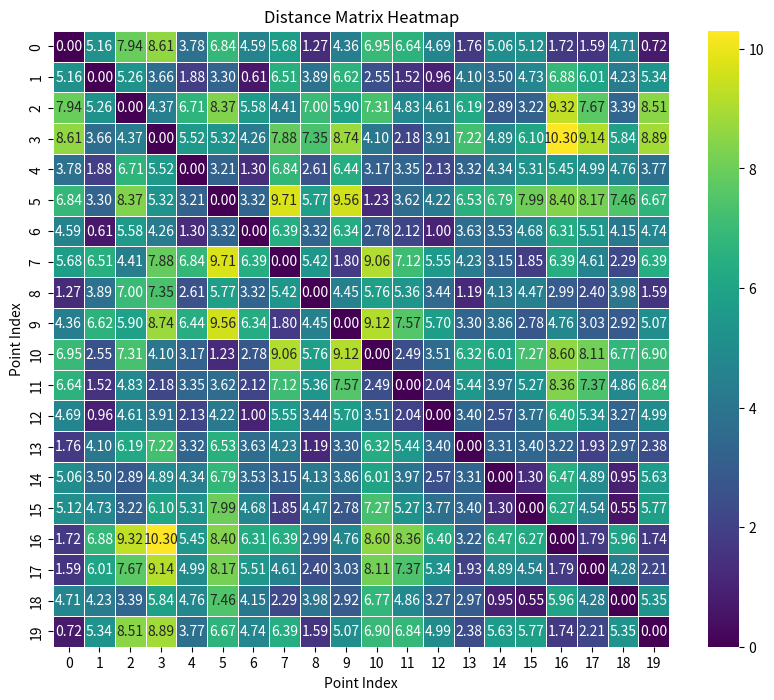

Generate this figure with matplotlib:
"""Module for generating a distance matrix for the Traveling Salesman Problem"""

import numpy as np
import seaborn as sns
import matplotlib.pyplot as plt


class TSPMapGen:
    """
    Class for generating a distance matrix for the Traveling Salesman Problem.

    Attributes:
        space_size (int): Space size (n x n).
        strata_grid_size (int): Strata grid size (m x m).
        decay_factor (float): Decay factor for density values.
        density_increase (int): Factor by which a stratum's density increases when a point is added.
        neighbor_weight (float): Weight of neighbors' density in the selectability quotient.
        strata_density (numpy.ndarray): Density matrix.
        rng (numpy.random.Generator): Random number generator.
    """

    def __init__(
        self,
        space_size=10,
        strata_grid_size=5,
        decay_factor=0.95,
        density_increase=2,
        neighbor_weight=0.5,
    ):
        self.space_size = space_size
        self.strata_grid_size = strata_grid_size
        self.decay_factor = decay_factor
        self.density_increase = density_increase
        self.neighbor_weight = neighbor_weight
        self.strata_density = np.ones((strata_grid_size, strata_grid_size))
        self.rng = np.random.default_rng(12345)

    def calculate_average_neighbor_density(self, i, j) -> np.float64:
        """
        Calculates the average density of neighbors for a given stratum.

        Args:
            i (int): The row index of the stratum.
            j (int): The column index of the stratum.

        Returns:
            np.float64: The average density of neighbors.
        """
        neighbors = []
        directions = [-1, 0, 1]

        for di in directions:
            for dj in directions:
                if (
                    0 <= i + di < self.strata_grid_size
                    and 0 <= j + dj < self.strata_grid_size
                ):
                    neighbors.append(self.strata_density[i + di, j + dj])
        return np.mean(neighbors)

    def calculate_selectability(self):
        """
        Calculates the selectability quotient for each stratum based on its own density,
        the average density of its neighbors, and applies a decay rate.

        Returns:
            numpy.ndarray: A 2D array representing the selectability quotient for each stratum.
        """
        strata_size = self.strata_grid_size

        selectability = np.zeros((strata_size, strata_size))
        for i in range(strata_size):
            for j in range(strata_size):
                average_neighbor_density = self.calculate_average_neighbor_density(i, j)
                selectability[i, j] = 1 / (
                    self.strata_density[i, j]
                    + self.neighbor_weight * average_neighbor_density
                )
        return selectability

    def place_point(self):
        """
        Places a point in the space by selecting a stratum based on the selectability quotient,
        then updates the density of the selected stratum and applies decay to all.
        Returns the coordinates of the placed point.
        """
        selectability = self.calculate_selectability()
        probabilities = selectability.flatten() / np.sum(selectability)
        chosen_stratum = self.rng.choice(
            np.arange(self.strata_grid_size * self.strata_grid_size), p=probabilities
        )
        chosen_i, chosen_j = divmod(chosen_stratum, self.strata_grid_size)
        point_x = chosen_i * (
            self.space_size / self.strata_grid_size
        ) + self.rng.uniform(0, self.space_size / self.strata_grid_size)
        point_y = chosen_j * (
            self.space_size / self.strata_grid_size
        ) + self.rng.uniform(0, self.space_size / self.strata_grid_size)
        self.strata_density[chosen_i, chosen_j] *= self.density_increase
        self.strata_density = np.maximum(1, self.strata_density * self.decay_factor)
        return (point_x, point_y)

    def calculate_distance_matrix(self, points):
        """
        Calculates a distance matrix for a list of points.

        Args:
            points (list): A list of points.

        Returns:
            numpy.ndarray: A 2D array representing the distance matrix.
        """
        x_coords = np.array([p[0] for p in points])
        y_coords = np.array([p[1] for p in points])
        x_diff = x_coords[:, np.newaxis] - x_coords
        y_diff = y_coords[:, np.newaxis] - y_coords
        distance_matrix = np.sqrt(x_diff**2 + y_diff**2)
        return distance_matrix


def visualize_distance_matrix(distance_matrix):
    """
    Visualizes a distance matrix using a heatmap.

    Args:
        distance_matrix (numpy.ndarray): A 2D numpy array containing the distances between points.
    """
    plt.figure(figsize=(10, 8))
    sns.heatmap(
        distance_matrix,
        annot=True,
        fmt=".2f",
        cmap="viridis",
        square=True,
        linewidths=0.5,
    )
    plt.title("Distance Matrix Heatmap")
    plt.xlabel("Point Index")
    plt.ylabel("Point Index")
    plt.show()


def generate_distance_matrix(size=10):
    """
    Generates a distance matrix for a given number of points.

    Args:
        size (int): The number of points to generate.

    Returns:
        numpy.ndarray: A 2D array representing the distance matrix.
    """
    tps_map_gen = TSPMapGen()
    points = []
    for _ in range(size):
        point = tps_map_gen.place_point()
        points.append(point)

    return tps_map_gen.calculate_distance_matrix(points)


if __name__ == "__main__":
    dmatrix = generate_distance_matrix(20)
    print(dmatrix)

    visualize_distance_matrix(dmatrix)
